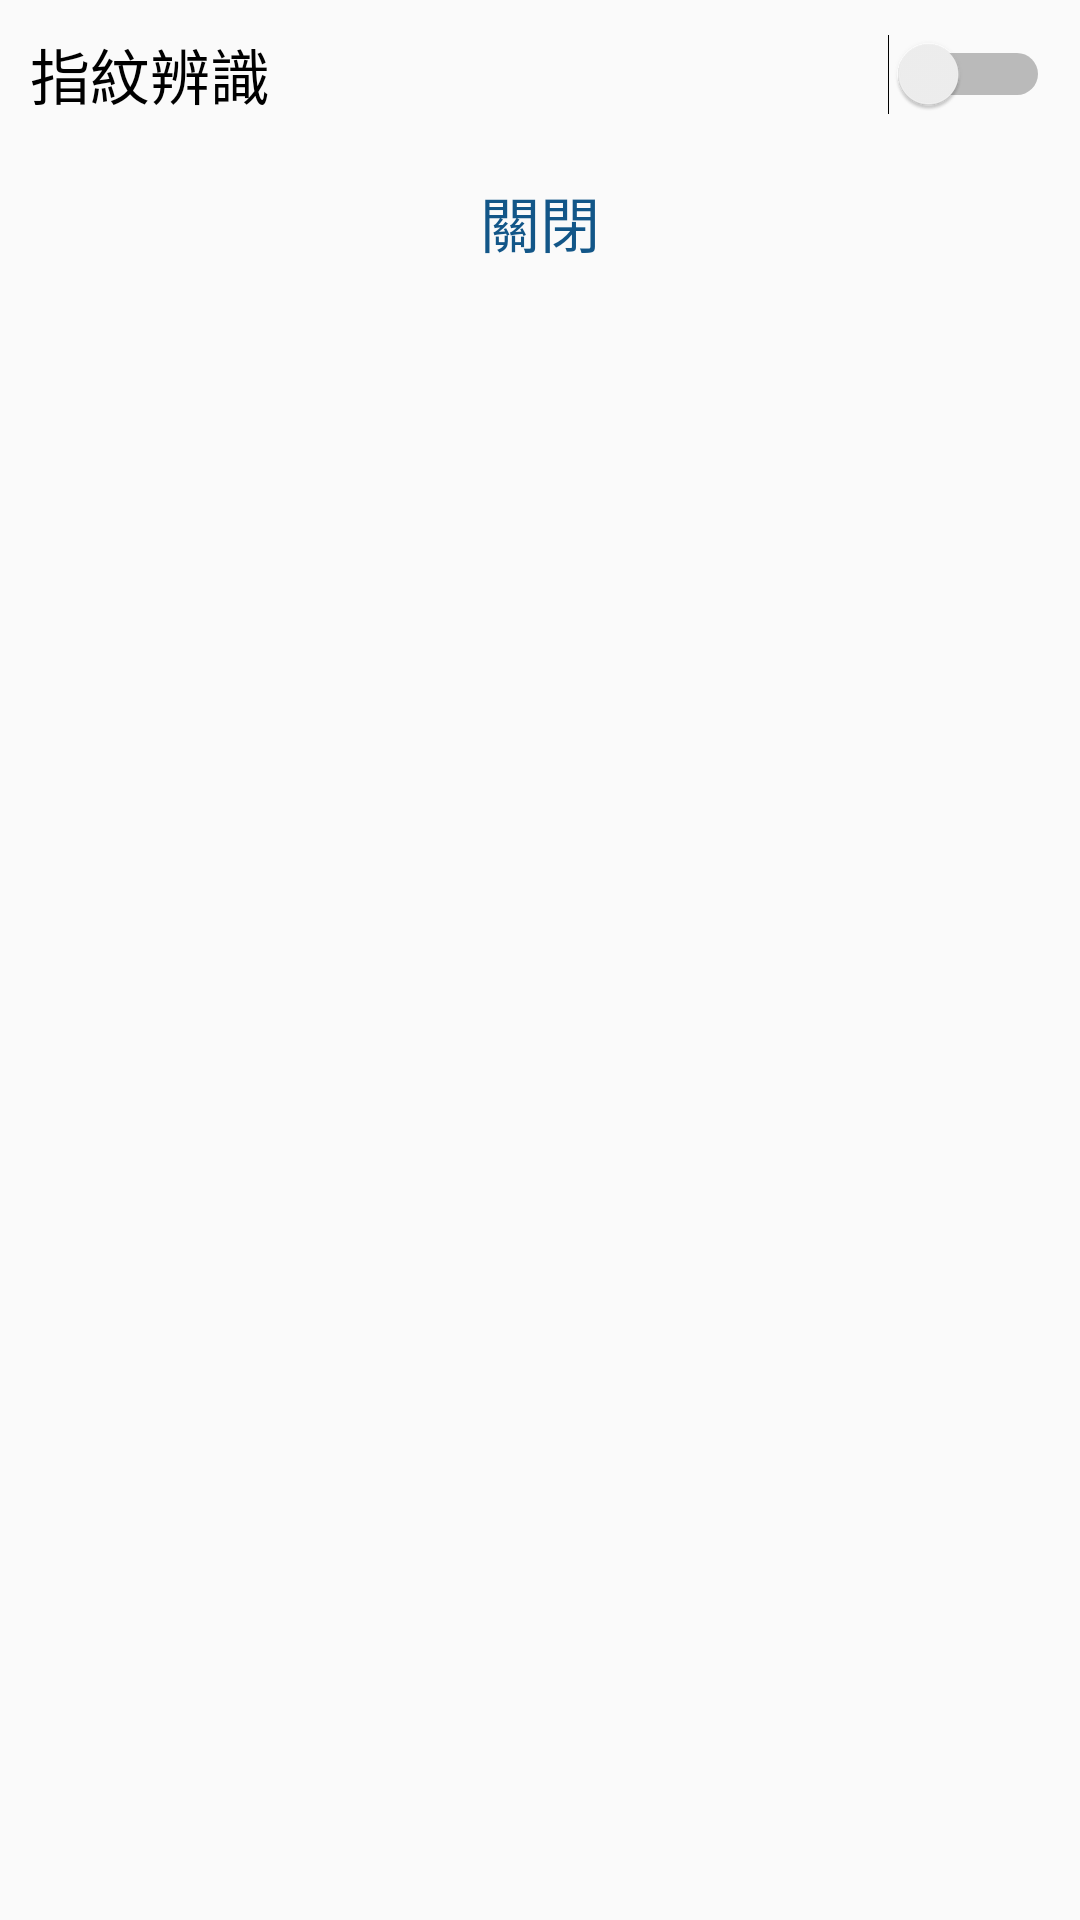

Layout XML and referenced resources for this Android screen:
<!-- AndroidManifest.xml: application theme AppTheme -->
<!-- res/layout/dialog_setting.xml -->
<?xml version="1.0" encoding="utf-8"?>
<RelativeLayout xmlns:android="http://schemas.android.com/apk/res/android"
              android:layout_width="match_parent"
              android:layout_height="match_parent">

    <Switch
        android:text="@string/dialog_setting_fingerprint_title"
        android:layout_width="match_parent"
        android:textSize="20dp"
        android:layout_height="wrap_content"
        android:id="@+id/sw_fingerprint"
        android:layout_margin="10dp"/>

    <TextView
        android:text="@string/dialog_setting_button_cancel"
        android:layout_width="wrap_content"
        android:layout_height="wrap_content"
        android:layout_below="@+id/sw_fingerprint"
        android:layout_centerHorizontal="true"
        android:textColor="@color/colorPrimary"
        android:textSize="20dp"
        android:layout_margin="10dp"
        android:layout_marginTop="22dp"
        android:id="@+id/tv_close"/>

</RelativeLayout>
<!-- resources referenced by this layout -->
<resources>
  <color name="colorPrimary">#125688</color>
  <string name="dialog_setting_button_cancel">關閉</string>
  <string name="dialog_setting_fingerprint_title">指紋辨識</string>
  <style name="AppTheme" parent="Theme.AppCompat.Light.DarkActionBar">
          
          <item name="colorPrimary">@color/colorPrimary</item>
          <item name="colorPrimaryDark">@color/colorPrimaryDark</item>
          <item name="colorAccent">@color/colorAccent</item>
          <item name="windowActionBar">false</item>
          <item name="android:windowNoTitle">true</item>
          
          <item name="windowNoTitle">true</item>
      </style>
  <color name="colorPrimaryDark">#125688</color>
  <color name="colorAccent">#FF4081</color>
</resources>
